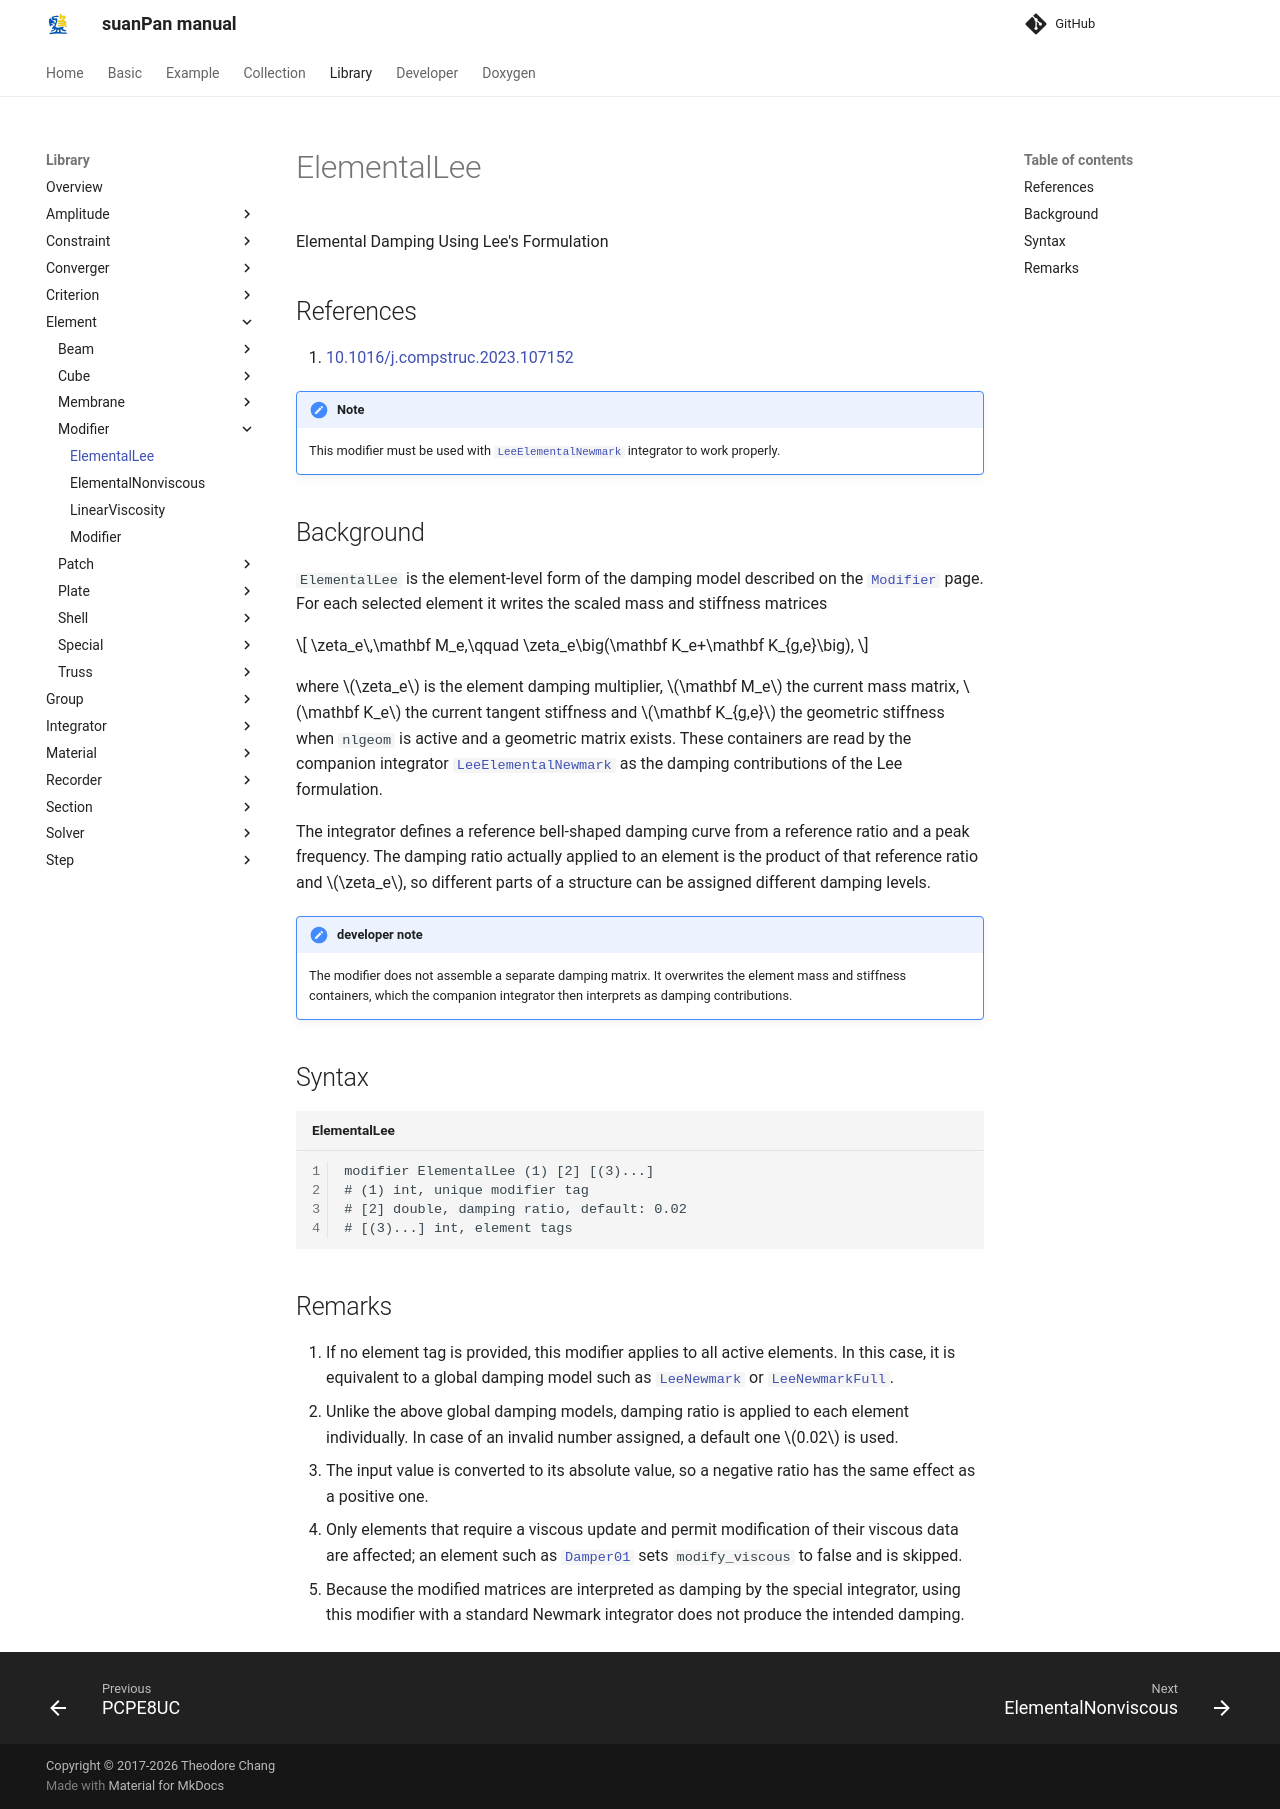

repository: TLCFEM/suanPan-manual · page: 4.4/Library/Element/Modifier/ElementalLee/index.html · generator: mkdocs

# ElementalLee

Elemental Damping Using Lee's Formulation

## References

1. [10.1016/j.compstruc.2023.107152](https://doi.org/10.1016/j.compstruc.2023.107152)

!!! note
    This modifier must be used with [`LeeElementalNewmark`](../../Integrator/Implicit/Newmark/LeeElementalNewmark.md) integrator to work properly.

## Background

`ElementalLee` is the element-level form of the damping model described on the [`Modifier`](Modifier.md) page.
For each selected element it writes the scaled mass and stiffness matrices

$$
\zeta_e\,\mathbf M_e,\qquad
\zeta_e\big(\mathbf K_e+\mathbf K_{g,e}\big),
$$

where $$\zeta_e$$ is the element damping multiplier, $$\mathbf M_e$$ the current mass matrix, $$\mathbf K_e$$ the current tangent stiffness and $$\mathbf K_{g,e}$$ the geometric stiffness when `nlgeom` is active and a geometric matrix exists.
These containers are read by the companion integrator [`LeeElementalNewmark`](../../Integrator/Implicit/Newmark/LeeElementalNewmark.md) as the damping contributions of the Lee formulation.

The integrator defines a reference bell-shaped damping curve from a reference ratio and a peak frequency.
The damping ratio actually applied to an element is the product of that reference ratio and $$\zeta_e$$, so different parts of a structure can be assigned different damping levels.

!!! note "developer note"
    The modifier does not assemble a separate damping matrix.
    It overwrites the element mass and stiffness containers, which the companion integrator then interprets as damping contributions.

## Syntax

```text title="ElementalLee"
modifier ElementalLee (1) [2] [(3)...]
# (1) int, unique modifier tag
# [2] double, damping ratio, default: 0.02
# [(3)...] int, element tags
```

## Remarks

1. If no element tag is provided, this modifier applies to all active elements.
   In this case, it is equivalent to a global damping model such as [`LeeNewmark`](../../Integrator/Implicit/Newmark/LeeNewmark.md) or [`LeeNewmarkFull`](../../Integrator/Implicit/Newmark/LeeNewmarkFull.md).
2. Unlike the above global damping models, damping ratio is applied to each element individually.
   In case of an invalid number assigned, a default one $$0.02$$ is used.
3. The input value is converted to its absolute value, so a negative ratio has the same effect as a positive one.
4. Only elements that require a viscous update and permit modification of their viscous data are affected; an element such as [`Damper01`](../Special/Damper01.md) sets `modify_viscous` to false and is skipped.
5. Because the modified matrices are interpreted as damping by the special integrator, using this modifier with a standard Newmark integrator does not produce the intended damping.
